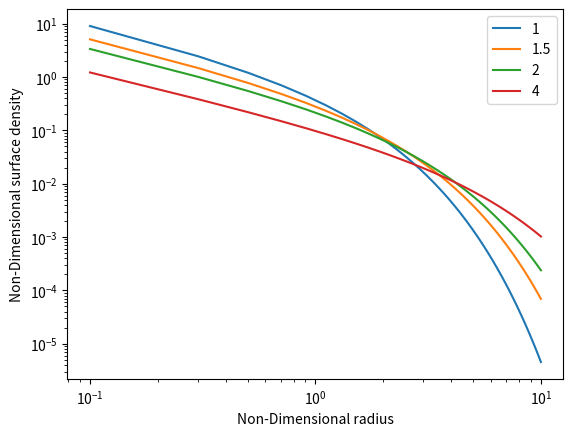

Write Python code to recreate this figure.
import numpy as np
import matplotlib.pyplot as plt

x_values = np.linspace(0.1, 10)

t_values = [1, 1.5, 2, 4]

def get_s(t, x_values):
    term1 = np.exp(-x_values/t)
    term2 = x_values *(t**(3./2.))
    return term1/term2

for temp in t_values:
    plt.plot(x_values, get_s(temp, x_values), label=str(temp))

plt.legend()
plt.ylabel('Non-Dimensional surface density')
plt.xlabel('Non-Dimensional radius')
plt.xscale('log')
plt.yscale('log')
plt.show()
